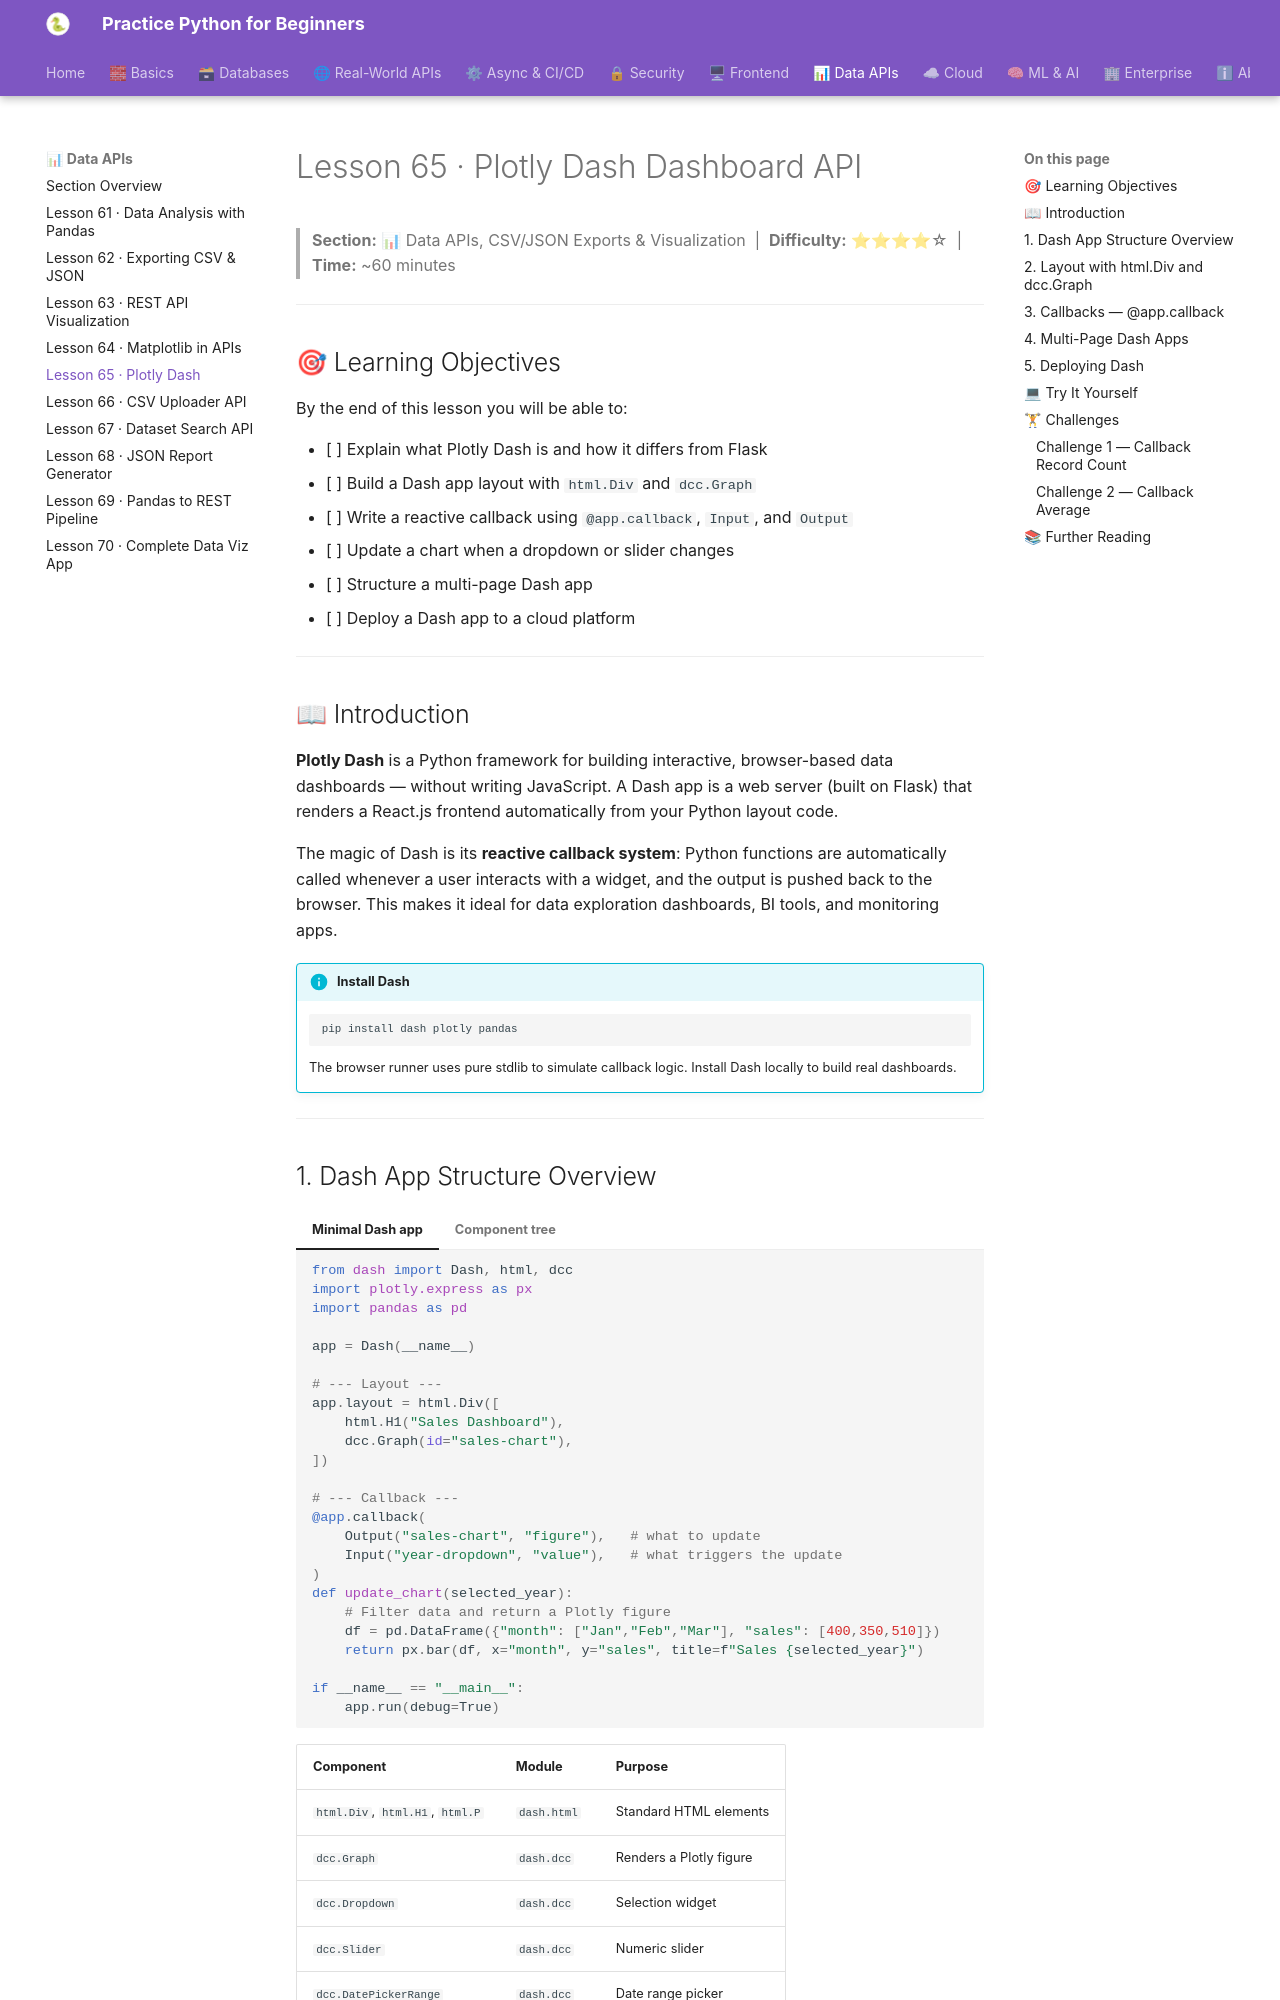

repository: practice-python-for-beginners/practice-python-for-beginners.github.io · page: 07-data-apis/65-plotly-dash/index.html · generator: mkdocs

---
title: "Lesson 65 · Plotly Dash Dashboard API"
description: "Build interactive Python dashboards with Plotly Dash: app layout, dcc.Graph, callbacks, Input/Output, multi-page apps, and deployment strategies."
---

# Lesson 65 · Plotly Dash Dashboard API

> **Section:** 📊 Data APIs, CSV/JSON Exports & Visualization &nbsp;|&nbsp; **Difficulty:** ⭐⭐⭐⭐☆ &nbsp;|&nbsp; **Time:** ~60 minutes

---

## 🎯 Learning Objectives

By the end of this lesson you will be able to:

- [ ] Explain what Plotly Dash is and how it differs from Flask
- [ ] Build a Dash app layout with `html.Div` and `dcc.Graph`
- [ ] Write a reactive callback using `@app.callback`, `Input`, and `Output`
- [ ] Update a chart when a dropdown or slider changes
- [ ] Structure a multi-page Dash app
- [ ] Deploy a Dash app to a cloud platform

---

## 📖 Introduction

**Plotly Dash** is a Python framework for building interactive, browser-based data dashboards — without writing JavaScript. A Dash app is a web server (built on Flask) that renders a React.js frontend automatically from your Python layout code.

The magic of Dash is its **reactive callback system**: Python functions are automatically called whenever a user interacts with a widget, and the output is pushed back to the browser. This makes it ideal for data exploration dashboards, BI tools, and monitoring apps.

!!! info "Install Dash"
    ```bash
    pip install dash plotly pandas
    ```
    The browser runner uses pure stdlib to simulate callback logic. Install Dash locally to build real dashboards.

---

## 1. Dash App Structure Overview

=== "Minimal Dash app"
    ```python
    from dash import Dash, html, dcc
    import plotly.express as px
    import pandas as pd

    app = Dash(__name__)

    # --- Layout ---
    app.layout = html.Div([
        html.H1("Sales Dashboard"),
        dcc.Graph(id="sales-chart"),
    ])

    # --- Callback ---
    @app.callback(
        Output("sales-chart", "figure"),   # what to update
        Input("year-dropdown", "value"),   # what triggers the update
    )
    def update_chart(selected_year):
        # Filter data and return a Plotly figure
        df = pd.DataFrame({"month": ["Jan","Feb","Mar"], "sales": [400,350,510]})
        return px.bar(df, x="month", y="sales", title=f"Sales {selected_year}")

    if __name__ == "__main__":
        app.run(debug=True)
    ```
=== "Component tree"
    ```
    html.Div (root)
    ├── html.H1  "Sales Dashboard"
    ├── dcc.Dropdown  id="year-dropdown"  ← Input
    └── dcc.Graph    id="sales-chart"     ← Output
    ```

| Component | Module | Purpose |
|---|---|---|
| `html.Div`, `html.H1`, `html.P` | `dash.html` | Standard HTML elements |
| `dcc.Graph` | `dash.dcc` | Renders a Plotly figure |
| `dcc.Dropdown` | `dash.dcc` | Selection widget |
| `dcc.Slider` | `dash.dcc` | Numeric slider |
| `dcc.DatePickerRange` | `dash.dcc` | Date range picker |

---
